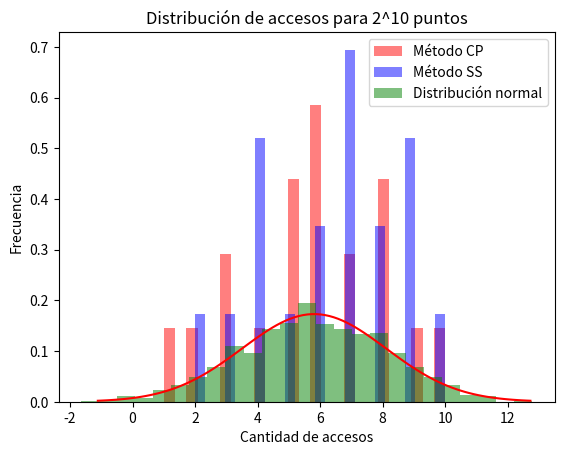

Here is the Python script that generated this plot:
import matplotlib.pyplot as plt
import numpy as np
import math

# El eje X son los accesos
# El eje Y el conteo de esos accesos

dataCP = np.array([1, 2, 3, 3, 4, 5, 5, 5, 6, 6, 6, 6, 7, 7, 8, 8, 8, 9, 10])
dataSS = np.array([2, 3, 4, 4, 4, 5, 6, 6, 7, 7, 7, 7, 8, 8, 9, 9, 9, 10])

# Experimentación en una experimentación supongo
# Para hacer una distribución normal basada en estos valores x
mediaX = np.mean(dataCP)
desviacionEstandarX = np.std(dataCP)
datosNormal = np.random.normal(mediaX, desviacionEstandarX, 1000)

# Exponente que indica la cantidad de puntos del set P
# Es para el label más que nada
n = 10

# Se arman los histogramas a partir de los datos que supuestamente ya tenemos
# bins: cantidad de "contenedores" para dividir los datos
# density: normalizar la altura de cada contenedor (influirá si ambos trabajan con 100 datos?)
# alpha: transparencia/opacidad de las barras
plt.hist(dataCP, bins=25, density=True, alpha=0.5, color='r', label='Método CP')
plt.hist(dataSS, bins=25, density=True, alpha=0.5, color='b', label='Método SS')
plt.hist(datosNormal, bins=25, density=True, alpha=0.5, color='g', label='Distribución normal')

# Labels
plt.xlabel('Cantidad de accesos')
plt.ylabel('Frecuencia')
plt.title('Distribución de accesos para 2^' + str(n) + ' puntos')
plt.legend()

# Para dibujar la curva
mu, sigma = np.mean(datosNormal), np.std(datosNormal)
x_dn = np.linspace(mu - 3*sigma, mu + 3*sigma, 100)
plt.plot(x_dn, 1/(sigma * np.sqrt(2 * np.pi)) * np.exp(-0.5 * ((x_dn - mu) / sigma) ** 2), color='r')

# Mostrar el histograma
plt.show()
